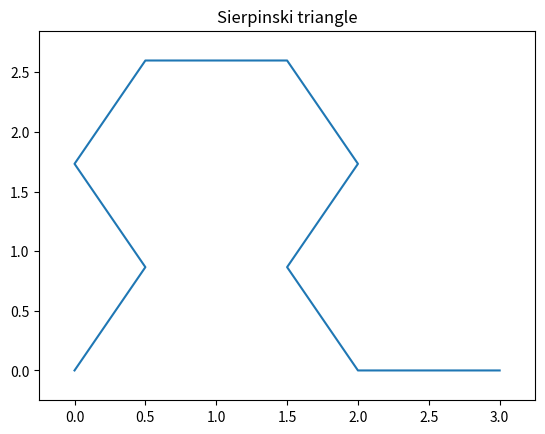

Here is the Python script that generated this plot:
# [redacted]

import math
import numpy as np
import matplotlib.pyplot as plt

def turtlePlot(turtleCommands, pattern):
    plotPoints = np.zeros([int(turtleCommands.size/2),2])
    direction = np.array([1,0])
    for i in range (int(turtleCommands.size/2)):
        length = turtleCommands[2*(i+1)-2]
        ang = turtleCommands[2*(i+1)-1]
        direction = np.matmul(np.array([[math.cos(ang),-math.sin(ang)],[math.sin(ang),math.cos(ang)]]),direction) #From https://docs.scipy.org/doc/numpy/reference/generated/numpy.matmul.html
        plotPoints[i] = plotPoints[i-1] + length * direction
    plotPoints = np.concatenate((np.array([[0,0]]),plotPoints),axis=0)
    
    plt.plot(plotPoints[:,0],plotPoints[:,1])
    plt.xlim(np.min(plotPoints[:,0])-0.25,np.max(plotPoints[:,0])+0.25)
    plt.ylim(np.min(plotPoints[:,1])-0.25,np.max(plotPoints[:,1])+0.25)
    plt.title(pattern) #Maybe also have the number of iterations in the title
    plt.show()    
    return

turtlePlot(np.array([1,math.pi/3,1,math.pi/3,1,-math.pi/3,1,-math.pi/3,1,-math.pi/3,1,-math.pi/3,1,math.pi/3,1,math.pi/3]),"Sierpinski triangle")